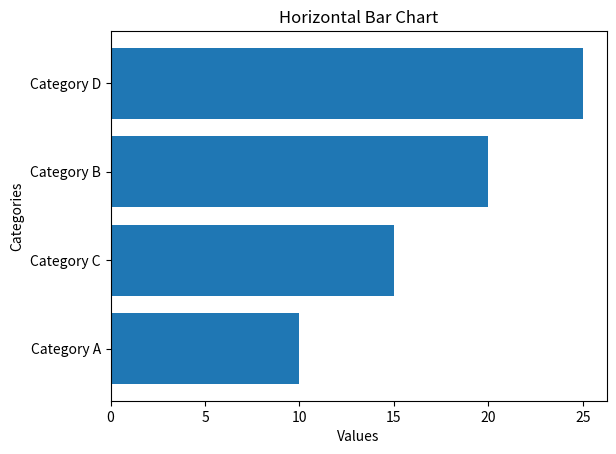

This figure's Python source:
# # Sample dictionary
# my_dict = {'apple': 3, 'banana': 1, 'orange': 2, 'grape': 4}

# # Sorting the dictionary by values
# sorted_dict = dict(sorted(my_dict.items(), key=lambda item: item[1]))

# # Displaying the sorted dictionary
# print(sorted_dict)

import matplotlib.pyplot as plt

# Sample data as dictionary
data = {'Category A': 10, 'Category B': 20, 'Category C': 15, 'Category D': 25}
data = dict(sorted(data.items(), key=lambda item: item[1]))

# Extract categories and values from the dictionary
categories = list(data.keys())
values = list(data.values())

# Create a horizontal bar chart
plt.barh(categories, values)

# Adding labels and title
plt.xlabel('Values')
plt.ylabel('Categories')
plt.title('Horizontal Bar Chart')

# Show the plot
plt.show()


